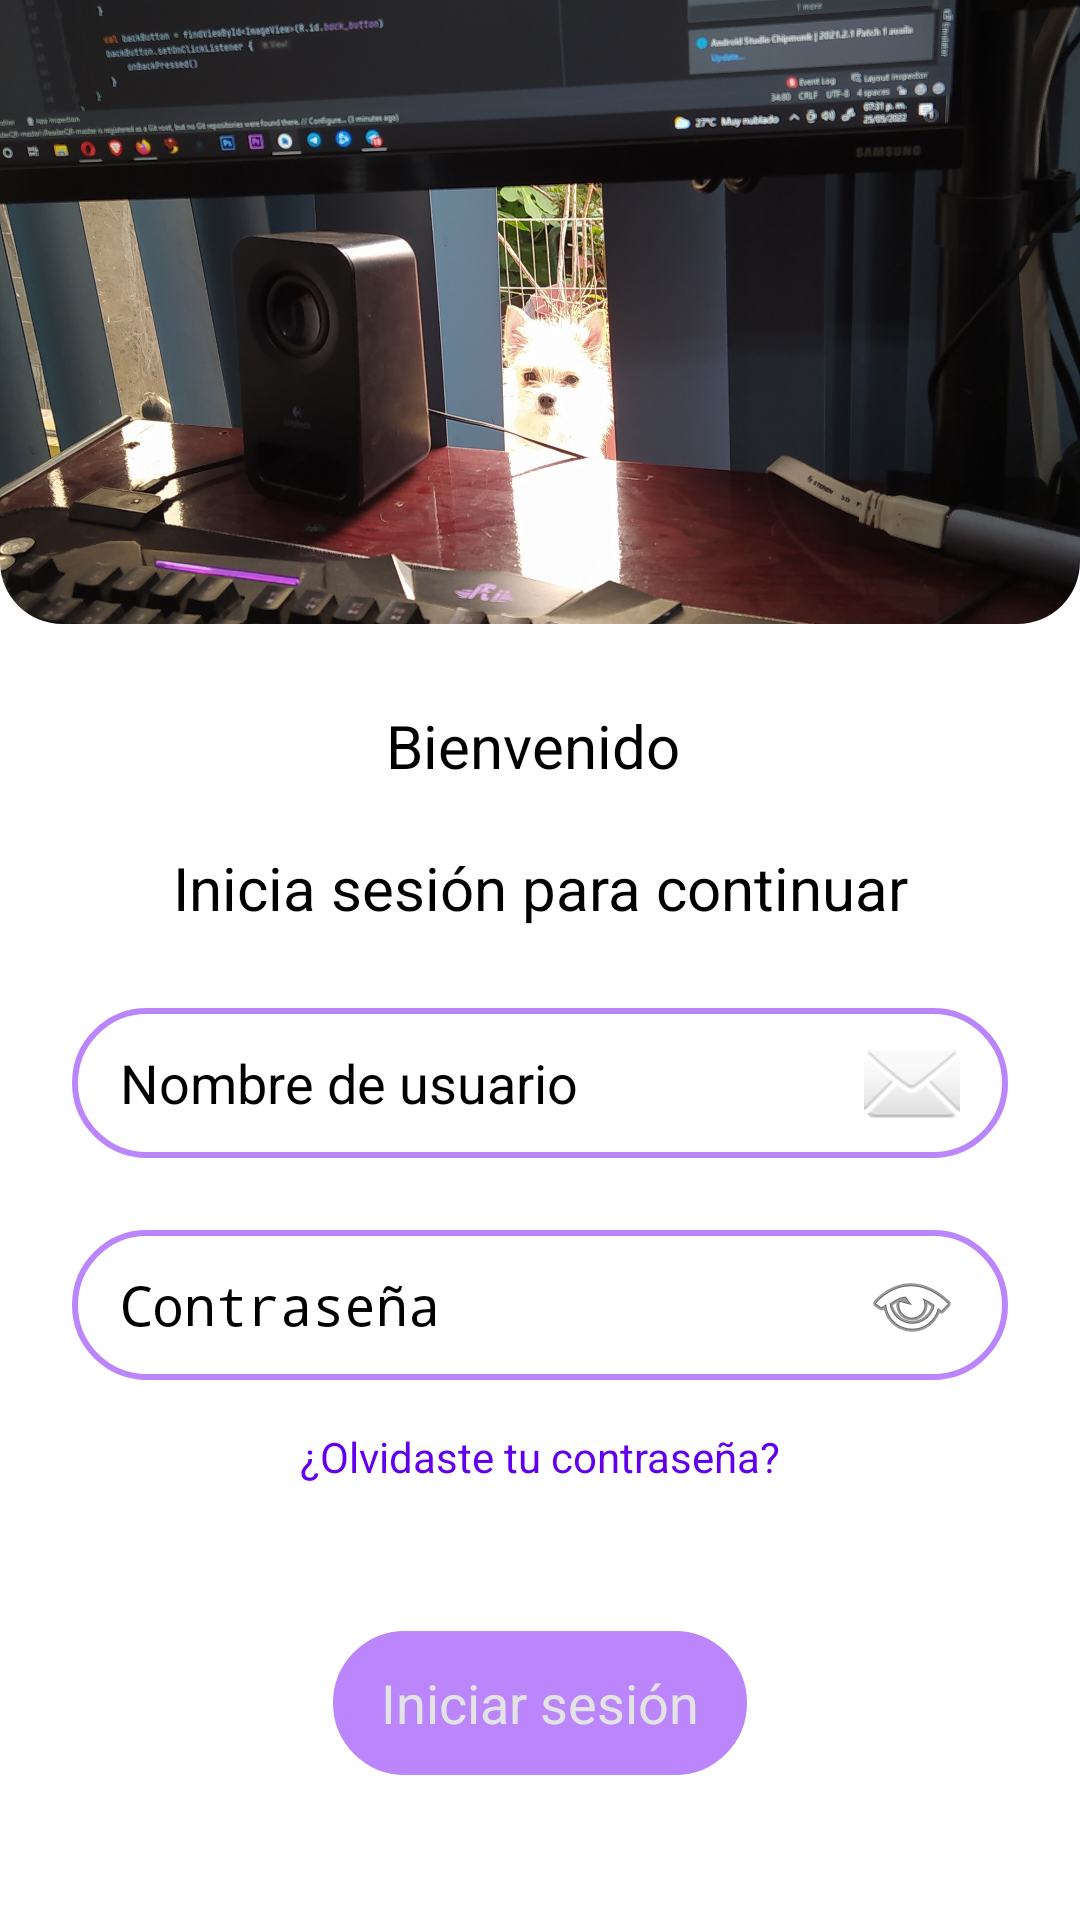

Write the Android layout XML for this screen, with the resource values it uses.
<!-- AndroidManifest.xml: application theme Theme.App.Starting -->
<!-- res/layout/fragment_login.xml -->
<?xml version="1.0" encoding="utf-8"?>
<androidx.constraintlayout.widget.ConstraintLayout xmlns:android="http://schemas.android.com/apk/res/android"
    xmlns:app="http://schemas.android.com/apk/res-auto"
    android:layout_width="match_parent"
    android:layout_height="match_parent">

    <androidx.constraintlayout.widget.Guideline
        android:id="@+id/guideline"
        android:layout_width="wrap_content"
        android:layout_height="wrap_content"
        android:orientation="horizontal"
        app:layout_constraintGuide_percent="0.35" />

    <com.google.android.material.imageview.ShapeableImageView
        android:id="@+id/imvCircular"
        android:layout_width="0dp"
        android:layout_height="0dp"
        android:layout_marginBottom="16dp"
        android:elevation="@dimen/cardview_default_elevation"
        android:scaleType="centerCrop"
        android:src="@drawable/ubi_background"
        app:layout_constraintBottom_toTopOf="@+id/guideline"
        app:layout_constraintEnd_toEndOf="parent"
        app:layout_constraintStart_toStartOf="parent"
        app:layout_constraintTop_toTopOf="parent"
        app:shapeAppearanceOverlay="@style/roundedSquare" />

    <androidx.constraintlayout.widget.Guideline
        android:id="@+id/login_half_guideline"
        android:layout_width="wrap_content"
        android:layout_height="wrap_content"
        android:orientation="horizontal"
        app:layout_constraintGuide_percent="0.5" />

    <TextView
        android:id="@+id/login_title_label"
        style="@style/textview_title_style"
        android:layout_width="0dp"
        android:layout_height="wrap_content"
        android:layout_marginStart="8dp"
        android:layout_marginEnd="8dp"
        android:text="@string/login_login_label"
        app:layout_constraintBottom_toTopOf="@id/login_half_guideline"
        app:layout_constraintEnd_toEndOf="parent"
        app:layout_constraintStart_toStartOf="parent"
        app:layout_constraintTop_toTopOf="@+id/guideline" />

    <EditText
        android:id="@+id/login_username"
        style="@style/general_edittext_style"
        android:layout_width="0dp"
        android:layout_height="@dimen/edittext_height"
        android:layout_marginStart="24dp"
        android:layout_marginTop="16dp"
        android:layout_marginEnd="24dp"
        android:drawableEnd="@android:drawable/ic_dialog_email"
        android:hint="@string/login_user_label"
        app:layout_constraintEnd_toEndOf="parent"
        app:layout_constraintStart_toStartOf="parent"
        app:layout_constraintTop_toBottomOf="@+id/login_half_guideline" />

    <EditText
        android:id="@+id/login_password"
        style="@style/general_edittext_style"
        android:layout_width="0dp"
        android:layout_height="@dimen/edittext_height"
        android:layout_marginStart="24dp"
        android:layout_marginTop="24dp"
        android:layout_marginEnd="24dp"
        android:hint="@string/login_password_label"
        android:inputType="textPassword"
        android:drawableEnd="@android:drawable/ic_menu_view"
        app:layout_constraintEnd_toEndOf="parent"
        app:layout_constraintStart_toStartOf="parent"
        app:layout_constraintTop_toBottomOf="@+id/login_username" />

    <TextView
        android:id="@+id/forgotten_password_label"
        style="@style/textview_clickable_label_style"
        android:layout_width="wrap_content"
        android:layout_height="wrap_content"
        android:layout_marginStart="8dp"
        android:layout_marginTop="16dp"
        android:layout_marginEnd="8dp"
        android:text="@string/login_forgotten_password_label"
        app:layout_constraintEnd_toEndOf="parent"
        app:layout_constraintStart_toStartOf="parent"
        app:layout_constraintTop_toBottomOf="@+id/login_password" />

    <Button
        android:id="@+id/login_button"
        android:layout_width="wrap_content"
        android:layout_height="wrap_content"
        android:text="@string/login_button_label"
        style="@style/general_button_style"
        app:layout_constraintBottom_toBottomOf="parent"
        app:layout_constraintEnd_toEndOf="parent"
        app:layout_constraintStart_toStartOf="parent"
        app:layout_constraintTop_toBottomOf="@+id/forgotten_password_label" />
</androidx.constraintlayout.widget.ConstraintLayout>
<!-- resources referenced by this layout -->
<resources>
  <dimen name="edittext_height">50dp</dimen>
  <string name="login_button_label">Iniciar sesión</string>
  <string name="login_forgotten_password_label">¿Olvidaste tu contraseña?</string>
  <string name="login_login_label">Bienvenido \n\nInicia sesión para continuar</string>
  <string name="login_password_label">Contraseña</string>
  <string name="login_user_label">Nombre de usuario</string>
  <style name="general_button_style" parent="Widget.AppCompat.Button">
          <item name="android:textColor">@color/button_text_color</item>
          <item name="android:textSize">@dimen/text_size_button_18sp</item>
          <item name="android:background">@drawable/button_state_selector</item>
          <item name="android:paddingRight">16dp</item>
          <item name="android:paddingLeft">16dp</item>
      </style>
  <style name="general_edittext_style" parent="Widget.AppCompat.EditText">
          <item name="android:textColor">@color/text_default_color</item>
          <item name="android:height">@dimen/edittext_height</item>
          <item name="android:textSize">@dimen/text_size_edittext_18sp</item>
          <item name="android:background">@drawable/edittext_state_selector</item>
          <item name="android:paddingRight">16dp</item>
          <item name="android:paddingLeft">16dp</item>
          <item name="drawableTint">@color/gray</item>
      </style>
  <style name="roundedSquare">
          <item name="cornerSizeBottomLeft">10%</item>
          <item name="cornerSizeBottomRight">10%</item>
      </style>
  <style name="textview_clickable_label_style" parent="Widget.AppCompat.TextView">
          <item name="android:textSize">@dimen/text_size_default_14sp</item>
          <item name="android:textAlignment">textStart</item>
          <item name="android:textColor">@color/purple_500</item>
      </style>
  <style name="textview_title_style" parent="Widget.AppCompat.TextView">
          <item name="android:textSize">@dimen/text_size_title_20sp</item>
          <item name="android:textAlignment">center</item>
          <item name="android:textColor">@color/text_default_color</item>
      </style>
  <style name="Theme.App.Starting" parent="Theme.SplashScreen">
          <item name="windowSplashScreenBackground">@color/purple_200</item>
          <item name="windowSplashScreenAnimatedIcon">@mipmap/ic_launcher</item>
          <item name="postSplashScreenTheme">@style/Theme.Material3.DayNight.NoActionBar</item>
      </style>
  <color name="button_text_color">#e3e3e3</color>
  <dimen name="text_size_button_18sp">18sp</dimen>
  <color name="text_default_color">#FF000000</color>
  <dimen name="text_size_edittext_18sp">18sp</dimen>
  <color name="gray">#c3c3c3</color>
  <dimen name="text_size_default_14sp">14sp</dimen>
  <color name="purple_500">#FF6200EE</color>
  <dimen name="text_size_title_20sp">20sp</dimen>
  <color name="purple_200">#FFBB86FC</color>
  <color name="purple_300">#9765f4</color>
  <dimen name="button_border_radius">25dp</dimen>
  <dimen name="edittext_border_radius">25dp</dimen>
</resources>
